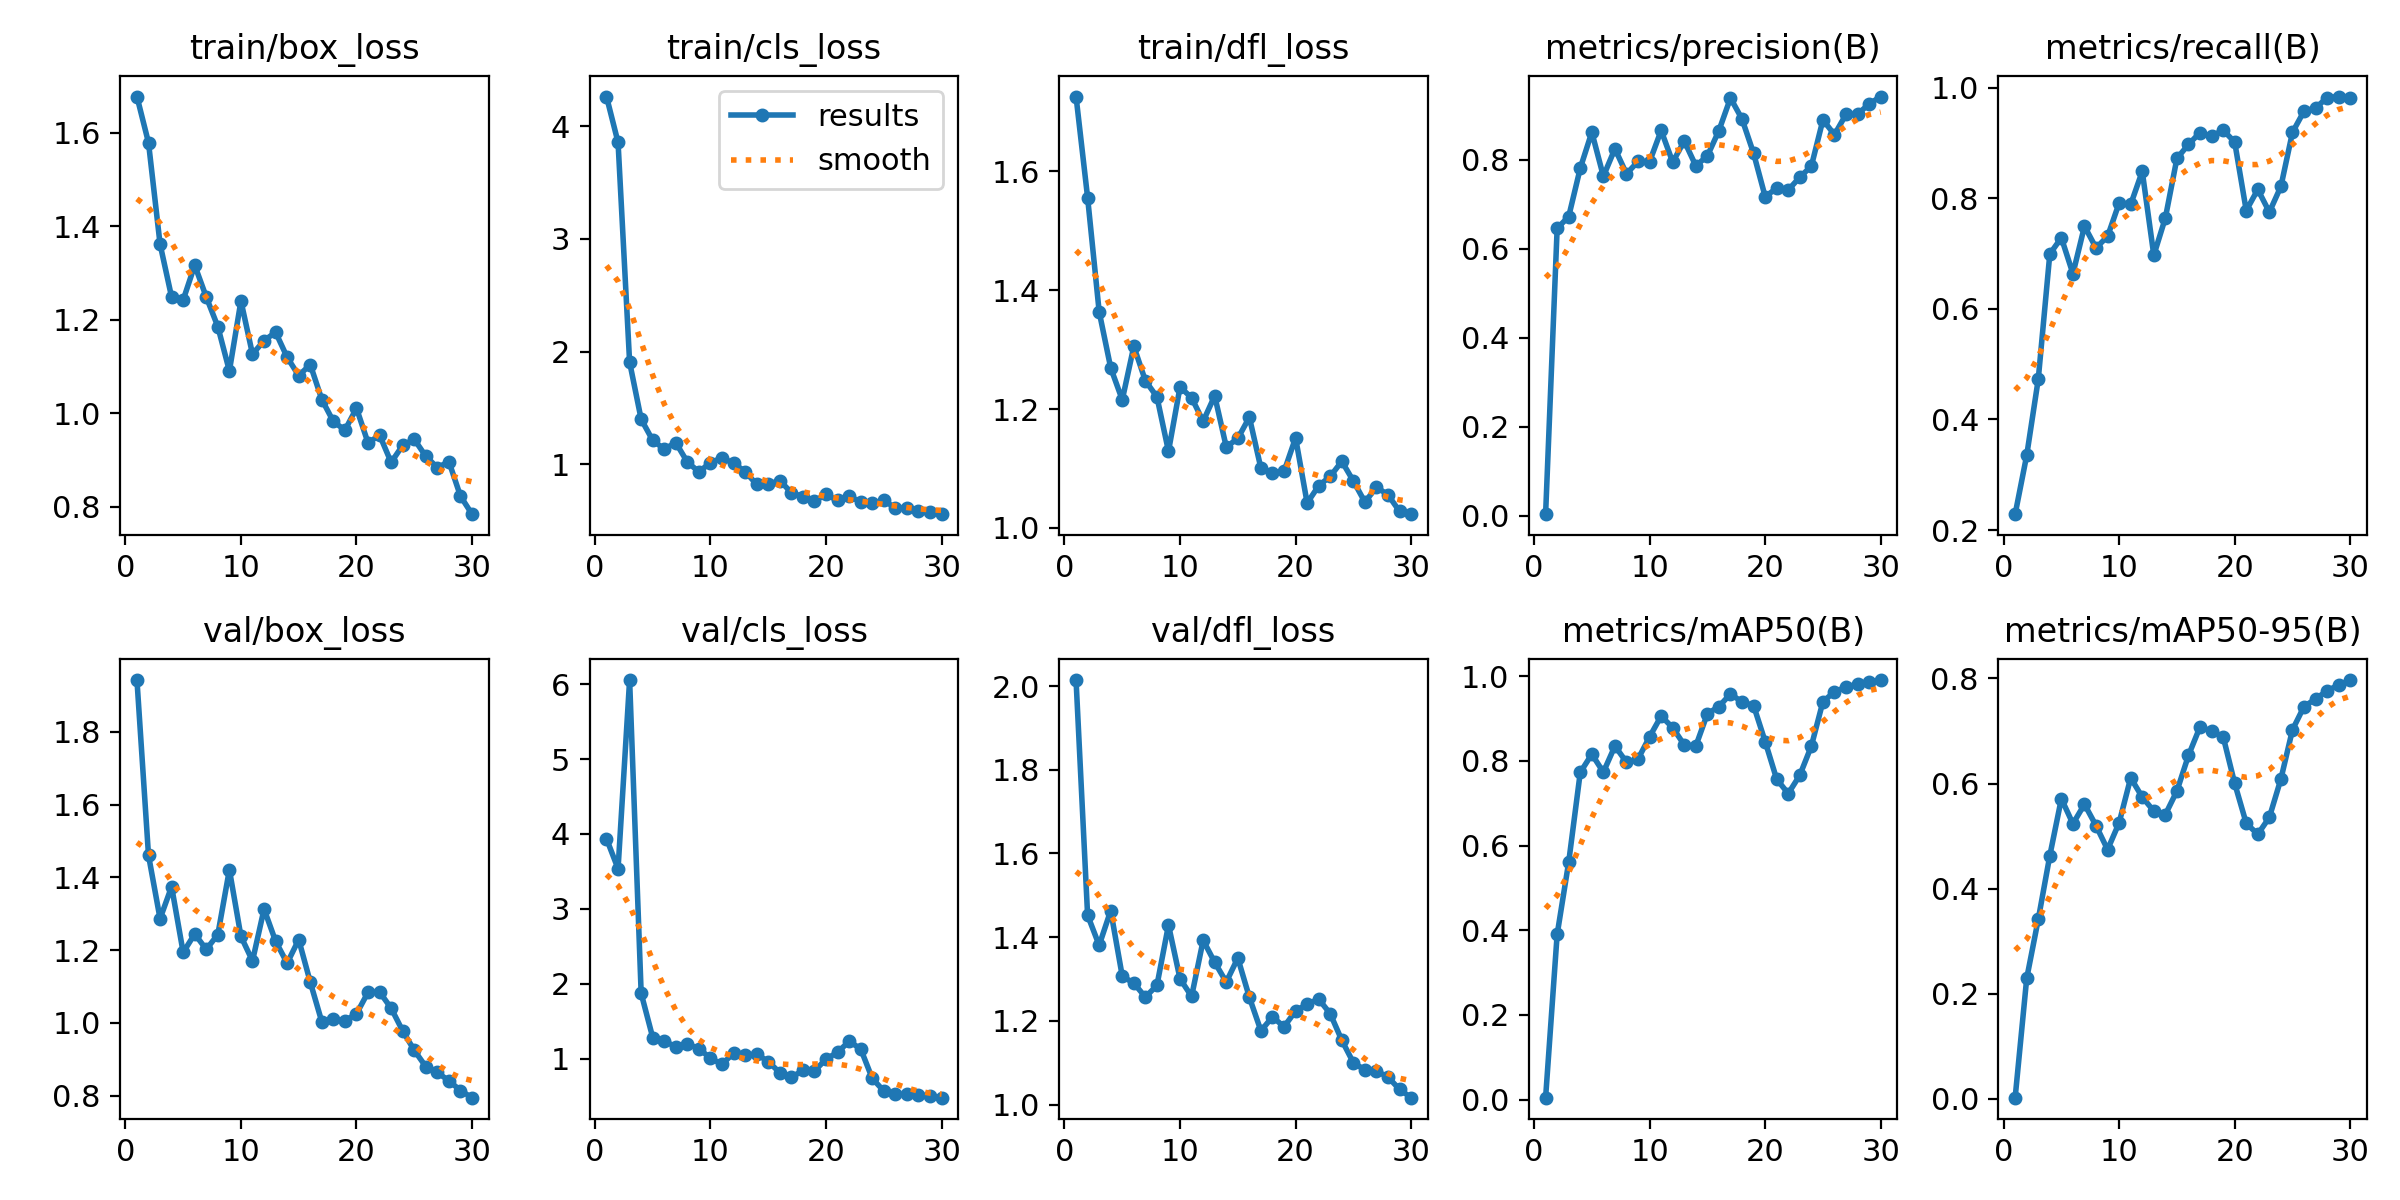

Source data for this figure (header and first rows):
epoch, time, train/box_loss, train/cls_loss, train/dfl_loss, metrics/precision(B), metrics/recall(B), metrics/mAP50(B), metrics/mAP50-95(B), val/box_loss, val/cls_loss, val/dfl_loss, lr/pg0, lr/pg1, lr/pg2
1, 76.94, 1.677, 4.264, 1.726, 0.0039, 0.2286, 0.00463, 0.00244, 1.942, 3.936, 2.014, 2.727e-05, 2.727e-05, 2.727e-05
2, 129.7, 1.578, 3.857, 1.556, 0.6462, 0.3351, 0.39, 0.2293, 1.461, 3.536, 1.452, 6.15302e-05, 6.15302e-05, 6.15302e-05
3, 191.2, 1.362, 1.906, 1.364, 0.6728, 0.4728, 0.561, 0.3417, 1.287, 6.055, 1.38, 9.33907e-05, 9.33907e-05, 9.33907e-05
4, 243.9, 1.248, 1.399, 1.27, 0.7815, 0.6995, 0.7728, 0.4628, 1.375, 1.872, 1.463, 0.0001229, 0.0001229, 0.0001229
5, 308.8, 1.242, 1.212, 1.216, 0.8624, 0.7289, 0.8158, 0.5712, 1.194, 1.281, 1.307, 0.0001499, 0.0001499, 0.0001499
6, 379.4, 1.316, 1.134, 1.306, 0.7633, 0.6637, 0.7734, 0.5235, 1.245, 1.232, 1.29, 0.0001746, 0.0001746, 0.0001746
7, 443.2, 1.248, 1.191, 1.248, 0.8252, 0.7498, 0.835, 0.5606, 1.202, 1.159, 1.257, 0.0001968, 0.0001968, 0.0001968
8, 508.7, 1.185, 1.018, 1.221, 0.7689, 0.7105, 0.797, 0.5199, 1.243, 1.194, 1.285, 0.0002167, 0.0002167, 0.0002167
9, 581.4, 1.09, 0.9321, 1.129, 0.7966, 0.7313, 0.8044, 0.4744, 1.421, 1.133, 1.429, 0.0002342, 0.0002342, 0.0002342
10, 647.9, 1.24, 1.014, 1.237, 0.796, 0.7917, 0.8568, 0.5255, 1.238, 1.004, 1.3, 0.0002492, 0.0002492, 0.0002492
11, 698.5, 1.126, 1.055, 1.219, 0.8663, 0.7892, 0.9058, 0.6108, 1.171, 0.9243, 1.258, 0.0002619, 0.0002619, 0.0002619
12, 760.5, 1.155, 1.008, 1.18, 0.7951, 0.849, 0.8784, 0.5742, 1.313, 1.074, 1.392, 0.0002721, 0.0002721, 0.0002721
13, 813.6, 1.173, 0.9345, 1.222, 0.8426, 0.6972, 0.8377, 0.5476, 1.225, 1.046, 1.34, 0.00028, 0.00028, 0.00028
14, 862.7, 1.12, 0.8202, 1.136, 0.7868, 0.7648, 0.835, 0.5411, 1.165, 1.059, 1.293, 0.0002855, 0.0002855, 0.0002855
15, 909.6, 1.08, 0.8222, 1.151, 0.8089, 0.8724, 0.9112, 0.5858, 1.229, 0.9604, 1.35, 0.0002885, 0.0002885, 0.0002885
16, 972, 1.104, 0.8545, 1.186, 0.866, 0.8977, 0.9284, 0.6535, 1.112, 0.8115, 1.256, 0.0002892, 0.0002892, 0.0002892
17, 1015, 1.029, 0.7472, 1.1, 0.9392, 0.9193, 0.958, 0.7078, 1.003, 0.7505, 1.176, 0.0002875, 0.0002875, 0.0002875
18, 1077, 0.9824, 0.7117, 1.093, 0.892, 0.9122, 0.9391, 0.6995, 1.011, 0.8415, 1.21, 0.0002833, 0.0002833, 0.0002833
19, 1121, 0.9639, 0.6742, 1.095, 0.8149, 0.9237, 0.9307, 0.6893, 1.006, 0.8336, 1.186, 0.0002768, 0.0002768, 0.0002768
20, 1175, 1.011, 0.7316, 1.152, 0.7177, 0.902, 0.8457, 0.6003, 1.025, 0.9945, 1.224, 0.0002679, 0.0002679, 0.0002679
21, 1274, 0.9366, 0.6781, 1.042, 0.7362, 0.7781, 0.7566, 0.5243, 1.084, 1.084, 1.24, 0.0002565, 0.0002565, 0.0002565
22, 1328, 0.9532, 0.7159, 1.071, 0.7325, 0.8163, 0.7228, 0.5035, 1.085, 1.231, 1.252, 0.0002428, 0.0002428, 0.0002428
23, 1380, 0.8949, 0.6645, 1.087, 0.7613, 0.7753, 0.7661, 0.5357, 1.041, 1.129, 1.217, 0.0002267, 0.0002267, 0.0002267
24, 1428, 0.9315, 0.6521, 1.112, 0.7861, 0.8217, 0.8349, 0.6087, 0.978, 0.7354, 1.154, 0.0002081, 0.0002081, 0.0002081
25, 1479, 0.9442, 0.6791, 1.079, 0.8901, 0.9196, 0.9399, 0.7022, 0.925, 0.5671, 1.1, 0.0001872, 0.0001872, 0.0001872
26, 1532, 0.9081, 0.6105, 1.044, 0.8569, 0.9579, 0.9631, 0.7465, 0.8801, 0.5249, 1.083, 0.0001591, 0.0001591, 0.0001591
27, 1580, 0.8838, 0.6131, 1.069, 0.9025, 0.9638, 0.9742, 0.7609, 0.8641, 0.5217, 1.08, 0.0001291, 0.0001291, 0.0001291
28, 1627, 0.8964, 0.5876, 1.056, 0.9029, 0.9823, 0.9815, 0.7766, 0.8411, 0.5192, 1.066, 9.9081e-05, 9.9081e-05, 9.9081e-05
29, 1669, 0.8227, 0.5758, 1.028, 0.9259, 0.9844, 0.9869, 0.7873, 0.8144, 0.4967, 1.036, 6.9084e-05, 6.9084e-05, 6.9084e-05
30, 1715, 0.7842, 0.5562, 1.023, 0.9425, 0.9817, 0.9909, 0.7969, 0.7948, 0.4782, 1.016, 3.9087e-05, 3.9087e-05, 3.9087e-05
